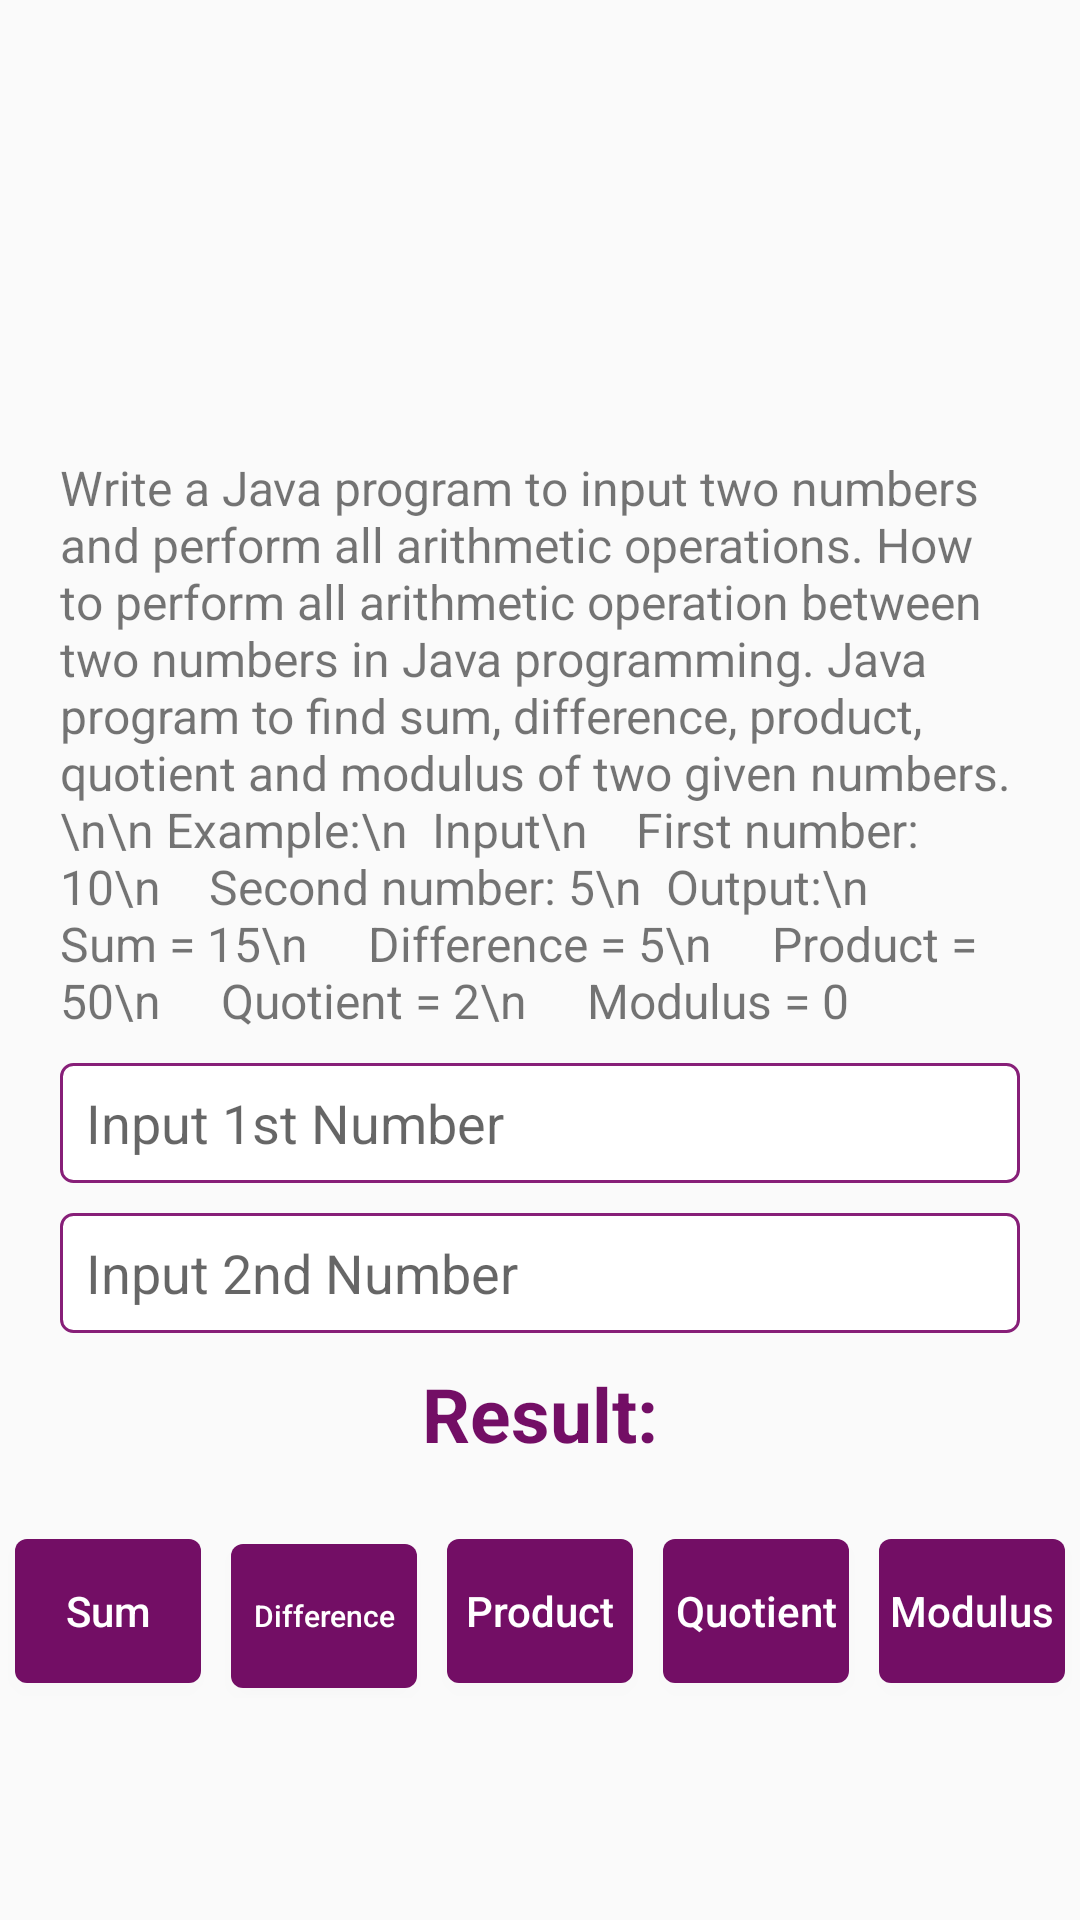

Android layout source for this screen:
<!-- AndroidManifest.xml: application theme AppTheme -->
<!-- res/layout/activity_problem2.xml -->
<?xml version="1.0" encoding="utf-8"?>
<RelativeLayout xmlns:android="http://schemas.android.com/apk/res/android"
    xmlns:app="http://schemas.android.com/apk/res-auto"
    xmlns:tools="http://schemas.android.com/tools"
    android:layout_width="match_parent"
    android:layout_height="match_parent"
    android:layout_margin="20dp"
    android:orientation="vertical"
    tools:context=".Problem_one_Activity">


    <LinearLayout
        android:id="@+id/e"
        android:layout_width="match_parent"
        android:layout_height="wrap_content"
        android:layout_centerInParent="true"
        android:layout_margin="20dp"
        android:orientation="vertical">


        <TextView
            android:layout_width="match_parent"
            android:layout_height="wrap_content"
            android:text="Write a Java program to input two numbers and perform all arithmetic operations. How to perform all arithmetic operation between two numbers in Java programming. Java program to find sum, difference, product, quotient and modulus of two given numbers.\n\n
Example:\n
 Input\n
   First number: 10\n
   Second number: 5\n
 Output:\n

   Sum = 15\n
    Difference = 5\n
    Product = 50\n
    Quotient = 2\n
    Modulus = 0"
            android:textSize="16sp" />


        <EditText
            android:id="@+id/et_one_id"
            android:layout_width="match_parent"
            android:layout_height="40dp"
            android:layout_marginTop="10dp"
            android:background="@drawable/button_border"
            android:hint="  Input 1st Number"
            android:inputType="number" />


        <EditText
            android:id="@+id/et_two_id"
            android:layout_width="match_parent"
            android:layout_height="40dp"
            android:layout_marginTop="10dp"
            android:background="@drawable/button_border"
            android:hint="  Input 2nd Number"
            android:inputType="number" />

        <TextView
            android:id="@+id/result_tv"
            android:layout_width="match_parent"
            android:layout_height="wrap_content"
            android:layout_marginTop="10dp"
            android:gravity="center"
            android:text="Result:"
            android:textColor="@color/colorPrimary"
            android:textSize="25sp"
            android:textStyle="bold" />




    </LinearLayout>
    <LinearLayout
        android:layout_below="@id/e"
        android:layout_width="match_parent"
        android:layout_height="wrap_content"
        android:orientation="horizontal">


        <Button
            android:layout_margin="5dp"
            android:id="@+id/sum_btn_id"
            android:layout_width="0dp"
            android:layout_height="wrap_content"
            android:background="@drawable/buttonshape"
            android:text="Sum"
            android:layout_weight="1"
            android:textAllCaps="false"
            android:textColor="#fff"
            android:textSize="14sp" />

        <Button
            android:layout_margin="5dp"
            android:id="@+id/difference_btn_id"
            android:layout_width="0dp"
            android:layout_weight="1"
            android:layout_height="wrap_content"
            android:background="@drawable/buttonshape"
            android:text="Difference"
            android:textAllCaps="false"
            android:textColor="#fff"
            android:textSize="10sp" />

        <Button
            android:layout_margin="5dp"
            android:id="@+id/product_btn_id"
            android:layout_width="0dp"
            android:layout_weight="1"
            android:layout_height="wrap_content"
            android:background="@drawable/buttonshape"
            android:text="Product"
            android:textAllCaps="false"
            android:textColor="#fff"
            android:textSize="14sp" />
        <Button
            android:layout_margin="5dp"

            android:id="@+id/quotient_btn_id"
            android:layout_width="0dp"
            android:layout_weight="1"
            android:layout_height="wrap_content"
            android:background="@drawable/buttonshape"
            android:text="Quotient"
            android:textAllCaps="false"
            android:textColor="#fff"
            android:textSize="14sp" />
        <Button
            android:layout_margin="5dp"
            android:id="@+id/modulus_btn_id"
            android:layout_width="0dp"
            android:layout_weight="1"
            android:layout_height="wrap_content"
            android:background="@drawable/buttonshape"
            android:text="Modulus"
            android:textAllCaps="false"
            android:textColor="#fff"
            android:textSize="14sp" />

    </LinearLayout>


</RelativeLayout>
<!-- resources referenced by this layout -->
<resources>
  <color name="colorPrimary">#730E65</color>
  <!-- drawable button_border (drawable) -->
  <?xml version="1.0" encoding="utf-8"?>
  <shape xmlns:android="http://schemas.android.com/apk/res/android"
      android:shape="rectangle">
      <stroke
          android:color=" #871F78"
          android:width="1dp"
          />
      <solid
          android:color="@android:color/white"/>
  
      <corners
          android:radius="4dp"/>
  
  
  </shape>
  <!-- drawable buttonshape (drawable) -->
  <?xml version="1.0" encoding="utf-8"?>
  <shape xmlns:android="http://schemas.android.com/apk/res/android"
      android:shape="rectangle">
  
      <solid
          android:color="#730E65"/>
      <corners
          android:radius="4dp"/>
  
  
  
  </shape>
  <style name="AppTheme" parent="Theme.AppCompat.Light.DarkActionBar">
          
          <item name="colorPrimary">@color/colorPrimary</item>
          <item name="colorPrimaryDark">@color/colorPrimaryDark</item>
          <item name="colorAccent">@color/colorAccent</item>
      </style>
  <color name="colorPrimaryDark">#730E65</color>
  <color name="colorAccent">#730E65</color>
</resources>
